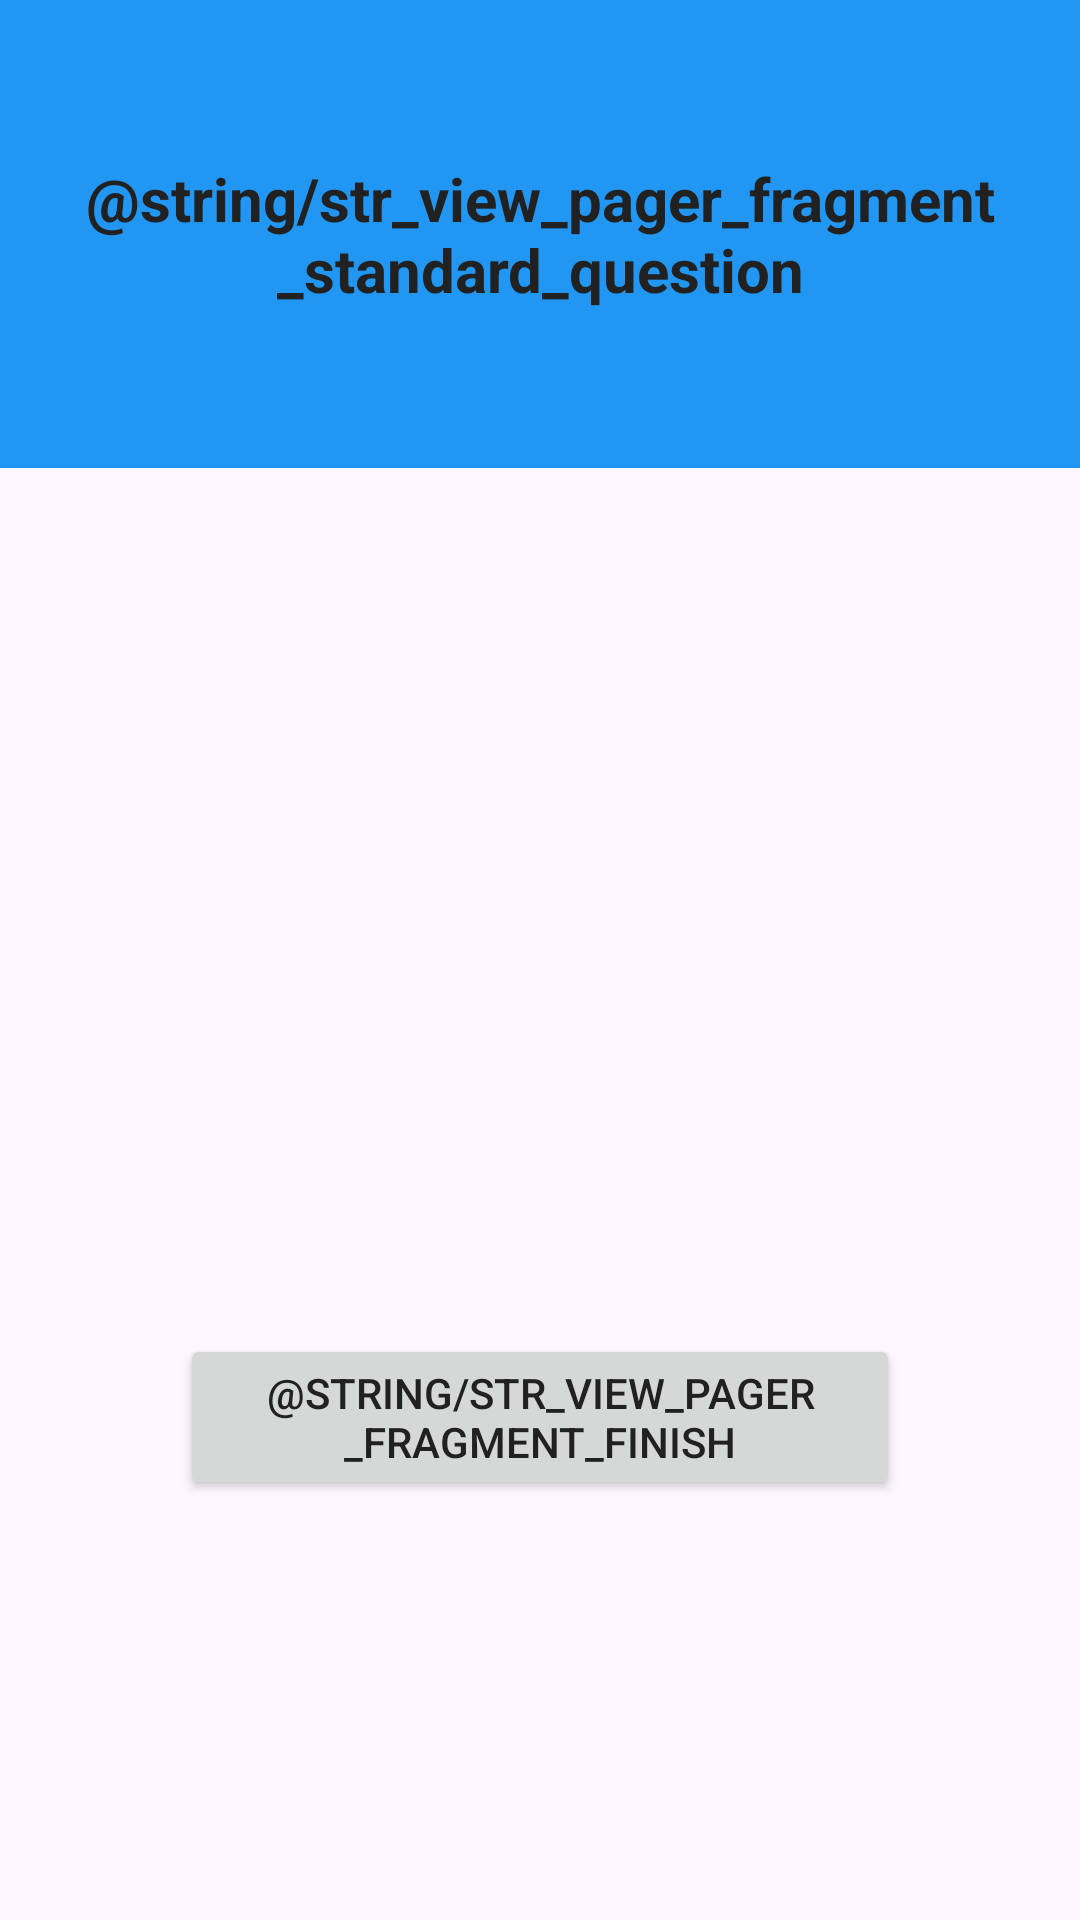

Reconstruct the res/layout file that produces this screen, plus the resources it refers to.
<!-- AndroidManifest.xml: application theme Theme.HomeWork -->
<!-- res/layout/fragment_view_pager.xml -->
<?xml version="1.0" encoding="utf-8"?>
<androidx.constraintlayout.widget.ConstraintLayout xmlns:android="http://schemas.android.com/apk/res/android"
    android:layout_width="match_parent"
    android:layout_height="match_parent"
    xmlns:app="http://schemas.android.com/apk/res-auto">

    <View
        android:id="@+id/v_view_pager_fragment_head"
        android:layout_width="match_parent"
        android:layout_height="156dp"
        android:background="@color/primary_color"
        app:layout_constraintStart_toStartOf="parent"
        app:layout_constraintEnd_toEndOf="parent"
        app:layout_constraintTop_toTopOf="parent" />

    <TextView
        android:id="@+id/tv_vp_fragment_message"
        android:layout_width="wrap_content"
        android:layout_height="wrap_content"
        android:text="@string/str_view_pager_fragment_standard_question"
        android:textAlignment="center"
        android:textColor="@color/primary_text"
        android:textSize="20sp"
        android:textStyle="bold"
        app:layout_constraintTop_toTopOf="@id/v_view_pager_fragment_head"
        app:layout_constraintBottom_toBottomOf="@id/v_view_pager_fragment_head"
        app:layout_constraintStart_toStartOf="parent"
        app:layout_constraintEnd_toEndOf="parent"/>

    <androidx.viewpager2.widget.ViewPager2
        android:id="@+id/vp2"
        android:layout_width="match_parent"
        android:layout_height="match_parent"
        app:layout_constraintTop_toTopOf="parent"
        app:layout_constraintBottom_toBottomOf="parent"
        app:layout_constraintEnd_toEndOf="parent"
        app:layout_constraintStart_toStartOf="parent"/>

    <Button
        android:id="@+id/btn_finish_survey"
        android:text="@string/str_view_pager_fragment_finish"
        android:textColor="@color/primary_text"
        android:layout_width="240dp"
        android:layout_height="wrap_content"
        android:layout_marginBottom="140dp"
        app:layout_constraintBottom_toBottomOf="parent"
        app:layout_constraintStart_toStartOf="parent"
        app:layout_constraintEnd_toEndOf="parent"/>



</androidx.constraintlayout.widget.ConstraintLayout>
<!-- resources referenced by this layout -->
<resources>
  <color name="primary_color">#2196F3</color>
  <color name="primary_text">#212121</color>
  <style name="Theme.HomeWork" parent="Base.Theme.HomeWork" />
  <style name="Base.Theme.HomeWork" parent="Theme.Material3.DayNight.NoActionBar">
          
          
          <item name="colorPrimary">@color/primary_color</item>
          <item name="colorAccent">@color/accent_color</item>
          <item name="colorPrimaryDark">@color/dark_primary_color</item>
      </style>
  <color name="accent_color">#03A9F4</color>
  <color name="dark_primary_color">#1976D2</color>
</resources>
